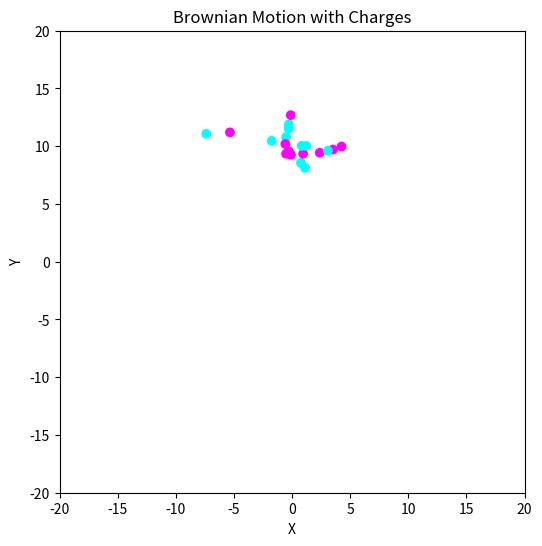

Generate this figure with matplotlib:
import numpy as np
import matplotlib.pyplot as plt
from matplotlib.animation import PillowWriter

# World boundary
world = 20


# Initialize a chain of residues in a 2D space
def initialize_chain(N, starting_position):
    positionsX = [starting_position[0]]
    positionsY = [starting_position[1]]
    for _ in range(N - 1):
        angle = np.random.uniform(0, 2 * np.pi)
        x = positionsX[-1] + np.cos(angle)
        y = positionsY[-1] + np.sin(angle)
        positionsX.append(x)
        positionsY.append(y)
    return positionsX, positionsY


# Move a single residue
def move(i, positionsX, positionsY):
    N = len(positionsX)
    new_positionsX = positionsX.copy()
    new_positionsY = positionsY.copy()

    if i == 0:  # First residue
        angle = np.random.uniform(0, 2 * np.pi)
        x_new = positionsX[i] + np.cos(angle)
        y_new = positionsY[i] + np.sin(angle)
    elif i == N - 1:  # Last residue
        angle = np.random.uniform(0, 2 * np.pi)
        x_new = positionsX[i] + np.cos(angle)
        y_new = positionsY[i] + np.sin(angle)
    else:  # Intermediate residues
        x_prev, y_prev = positionsX[i - 1], positionsY[i - 1]
        x_next, y_next = positionsX[i + 1], positionsY[i + 1]
        x_mid = (x_prev + x_next) / 2
        y_mid = (y_prev + y_next) / 2
        angle = np.random.uniform(0, 2 * np.pi)
        x_new = x_mid + np.cos(angle)
        y_new = y_mid + np.sin(angle)

    # Enforce boundary constraints
    if -world <= x_new <= world and -world <= y_new <= world:
        new_positionsX[i] = x_new
        new_positionsY[i] = y_new

    return new_positionsX, new_positionsY


# Assign charges based on pH and pKa
def assign_charges(pH, pKa, N):
    """
    Assign charges (-1 or 0) to each residue based on the probability.
    """
    probability = 1 / (1 + 10 ** (pKa - pH))  # Henderson-Hasselbalch equation
    charges = np.random.rand(N) < probability  # Randomly assign based on probability
    return charges.astype(int) * -1  # Convert boolean to -1 or 0


# Update charges based on movement
def update_charges(positionsX, pH, pKa):
    """
    Update the charges of residues dynamically based on their position.
    """
    N = len(positionsX)
    return assign_charges(pH, pKa, N)


# Move the chain for N random residues and update charges
def pick(N, positionsX, positionsY, pH, pKa):
    charges = assign_charges(pH, pKa, N)
    for _ in range(N):  # Randomly pick N residues
        i = np.random.randint(0, len(positionsX))
        positionsX, positionsY = move(i, positionsX, positionsY)
    charges = update_charges(positionsX, pH, pKa)
    return positionsX, positionsY, charges


# Animate the system with charges
def animate_chain_with_charges(N, ticks, starting_position, pH, pKa, filename="chain_with_charges.gif"):
    positionsX, positionsY = initialize_chain(N, starting_position)
    charges = assign_charges(pH, pKa, N)
    positionsX_array = [positionsX]
    positionsY_array = [positionsY]
    charges_array = [charges]

    # Simulate the motion
    for _ in range(ticks):
        positionsX, positionsY, charges = pick(N, positionsX, positionsY, pH, pKa)
        positionsX_array.append(positionsX)
        positionsY_array.append(positionsY)
        charges_array.append(charges)

    # Create the animation
    fig, ax = plt.subplots(figsize=(6, 6))
    ax.set_xlim(-world, world)
    ax.set_ylim(-world, world)
    ax.set_xlabel("X")
    ax.set_ylabel("Y")
    ax.set_title("Brownian Motion with Charges")

    scatter = ax.scatter([], [], c=[], cmap="cool", vmin=-1, vmax=0)

    def update(frame):
        scatter.set_offsets(np.c_[positionsX_array[frame], positionsY_array[frame]])
        scatter.set_array(charges_array[frame])
        return scatter,

    writer = PillowWriter(fps=10)
    writer.setup(fig, filename, dpi=100)

    for t in range(len(positionsX_array)):
        update(t)
        writer.grab_frame()

    writer.finish()
    plt.close()
    print(f"Animation saved as {filename}")


# Run the animation
N = 20  # Number of residues
ticks = 50  # Number of time steps
starting_position = [0, 10]  # Start higher in the box
pH = 7  # World pH
pKa = 7  # Residue pKa
animate_chain_with_charges(N, ticks, starting_position, pH, pKa, filename="chain_with_charges.gif")
